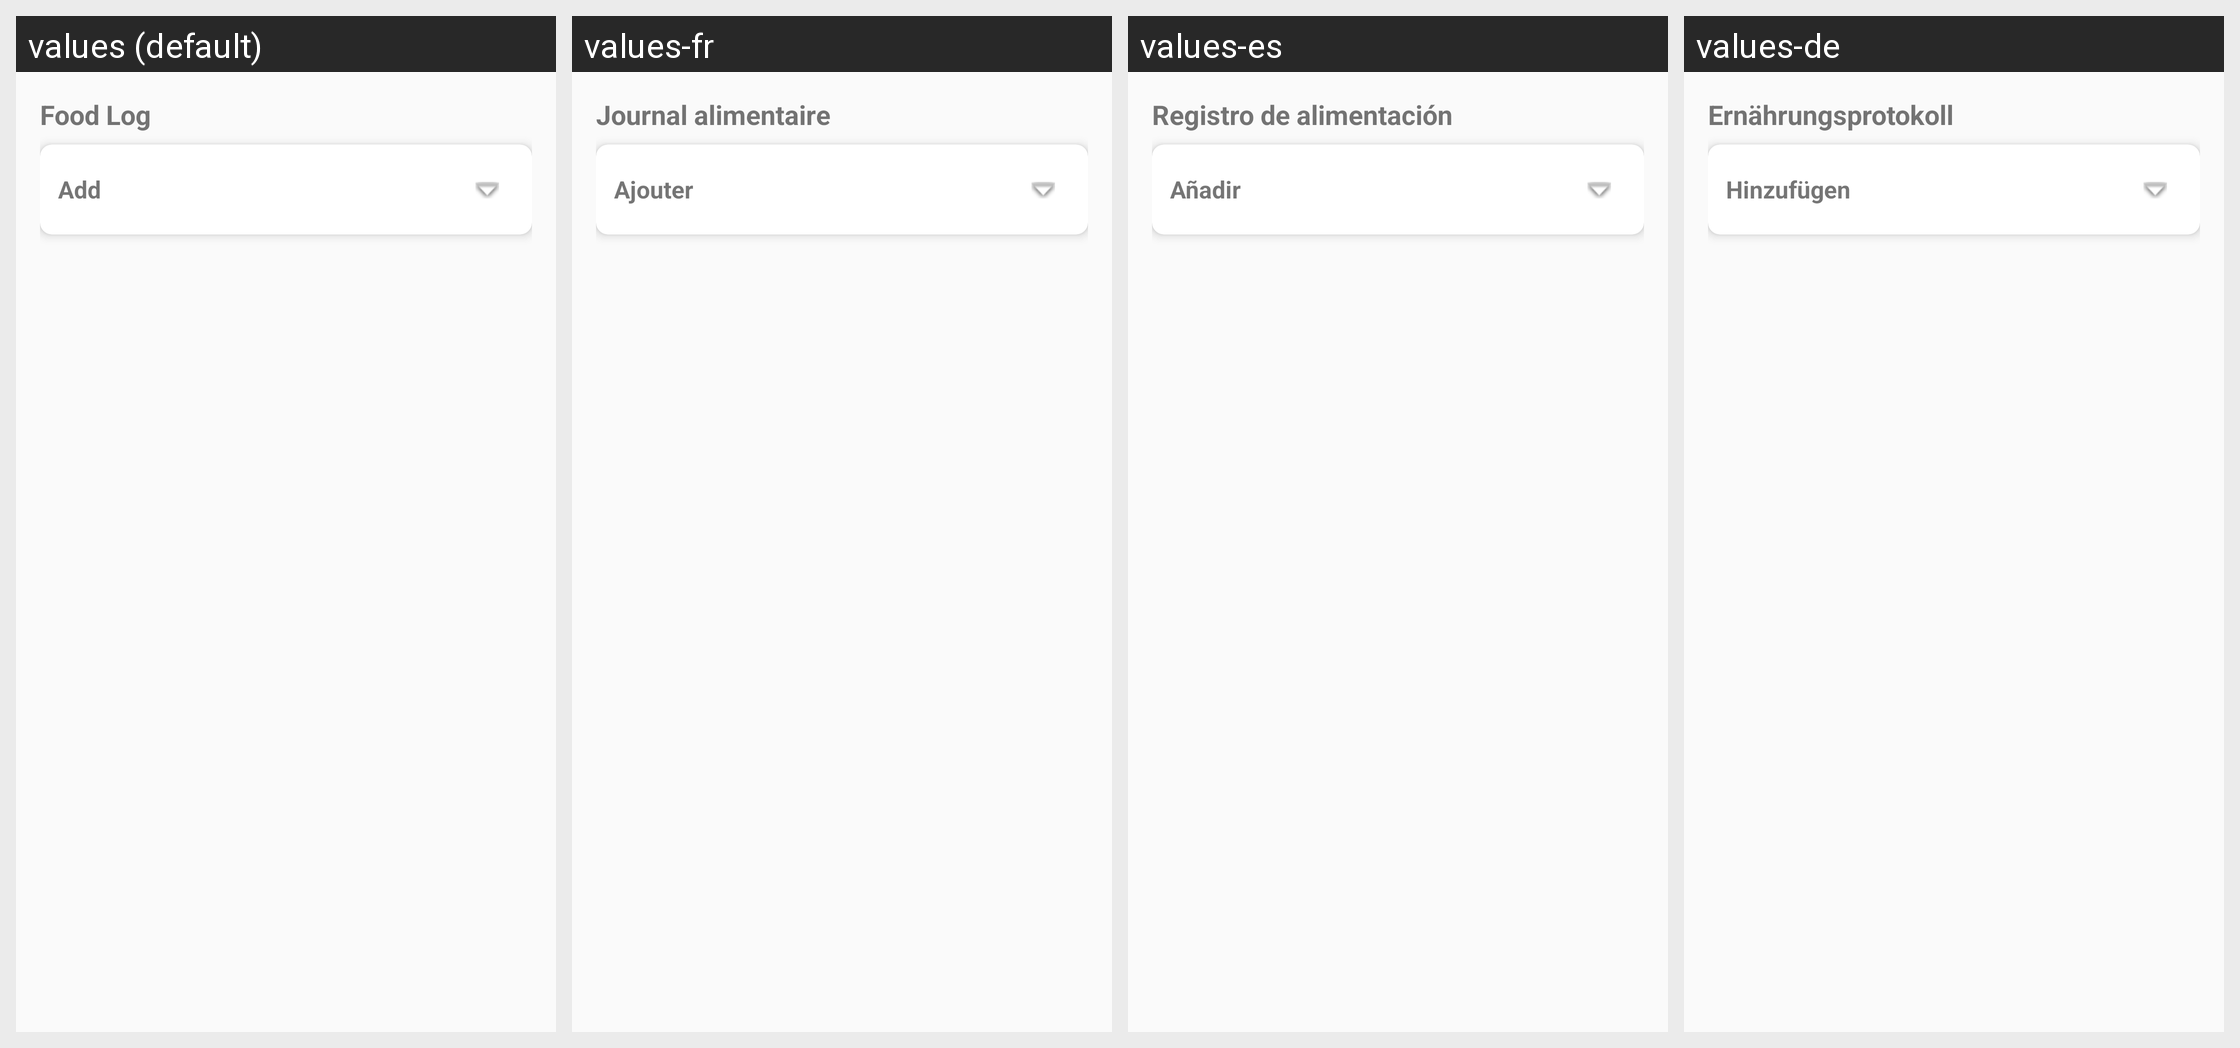

For this localized Android screen grid, give each drawn string resource with its value in every locale shown.
Android screen res/layout/fragment_food_log.xml rendered under 4 locales, left to right: values (default), values-fr, values-es, values-de. Device: Nexus 5 (rendered at 1080×1920; each locale shown at half size, 540×960, under a caption strip naming it); theme Theme.HabitEvaluator.
Strings drawn on this screen, with the default value and each locale's value (text and hints the layout hard-codes, and strings that could not be matched under every locale, appear in the picture but are not listed):

food_log_title
  values: Food Log
  values-fr: Journal alimentaire
  values-es: Registro de alimentación
  values-de: Ernährungsprotokoll

food_log_add_entry
  values: Add
  values-fr: Ajouter
  values-es: Añadir
  values-de: Hinzufügen
